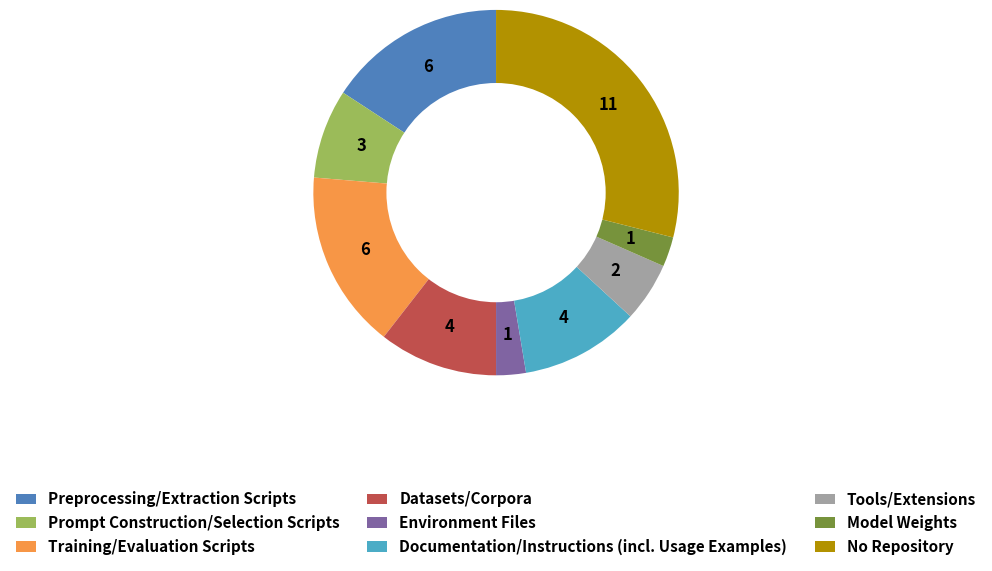

This figure's Python source:
import matplotlib.pyplot as plt

# =======================
# Verified artifact data
# =======================
categories = [
    "Preprocessing/Extraction Scripts",
    "Prompt Construction/Selection Scripts",
    "Training/Evaluation Scripts",
    "Datasets/Corpora",
    "Environment Files",
    "Documentation/Instructions (incl. Usage Examples)",
    "Tools/Extensions",
    "Model Weights",
    "No Repository"
]
counts = [6, 3, 6, 4, 1, 4, 2, 1, 11]

# =======================
# Softer professional color palette
# =======================
colors = [
    "#4F81BD", "#9BBB59", "#F79646", "#C0504D",
    "#8064A2", "#4BACC6", "#A2A2A2", "#77933C", "#B29200"
]

# =======================
# Global font & export settings
# =======================
plt.rcParams.update({
    'font.size': 12,            # match Overleaf body text
    'font.weight': 'bold',
    'axes.labelcolor': '#000000',
    'text.color': '#000000',
    'pdf.fonttype': 42,         # keep text as vector
    'ps.fonttype': 42
})

# =======================
# Figure setup
# =======================
fig, ax = plt.subplots(figsize=(5.8, 5.8))  # square for symmetry

def absolute_value(pct, allvals):
    total = sum(allvals)
    val = int(round(pct * total / 100.0))
    return f"{val}"

wedges, texts, autotexts = ax.pie(
    counts,
    labels=None,
    autopct=lambda pct: absolute_value(pct, counts),
    startangle=90,
    colors=colors,
    pctdistance=0.78,
    textprops={'fontsize': 12, 'color': '#000000', 'weight': 'bold'}
)

# Donut hole
centre_circle = plt.Circle((0, 0), 0.60, fc='white')
ax.add_artist(centre_circle)

# =======================
# Legend below the donut
# =======================
ax.legend(
    wedges,
    categories,
    loc="upper center",
    bbox_to_anchor=(0.5, -0.28),  # fine-tuned for balance
    ncol=3,
    fontsize=11,                  # larger for readability
    frameon=False,
    columnspacing=1.8,
    handlelength=1.3,
    handletextpad=0.8
)

# =======================
# Layout & export
# =======================
ax.axis('equal')
plt.subplots_adjust(top=0.93, bottom=0.30)
plt.margins(0, 0)

# Save high-quality outputs
plt.savefig("artifact_sharing_landscape.pdf", format="pdf",
            bbox_inches="tight", transparent=True, dpi=600)
plt.savefig("artifact_sharing_landscape.png", format="png",
            bbox_inches="tight", dpi=600)

plt.show()
print("Saved: artifact_sharing_landscape.pdf and artifact_sharing_landscape.png")
